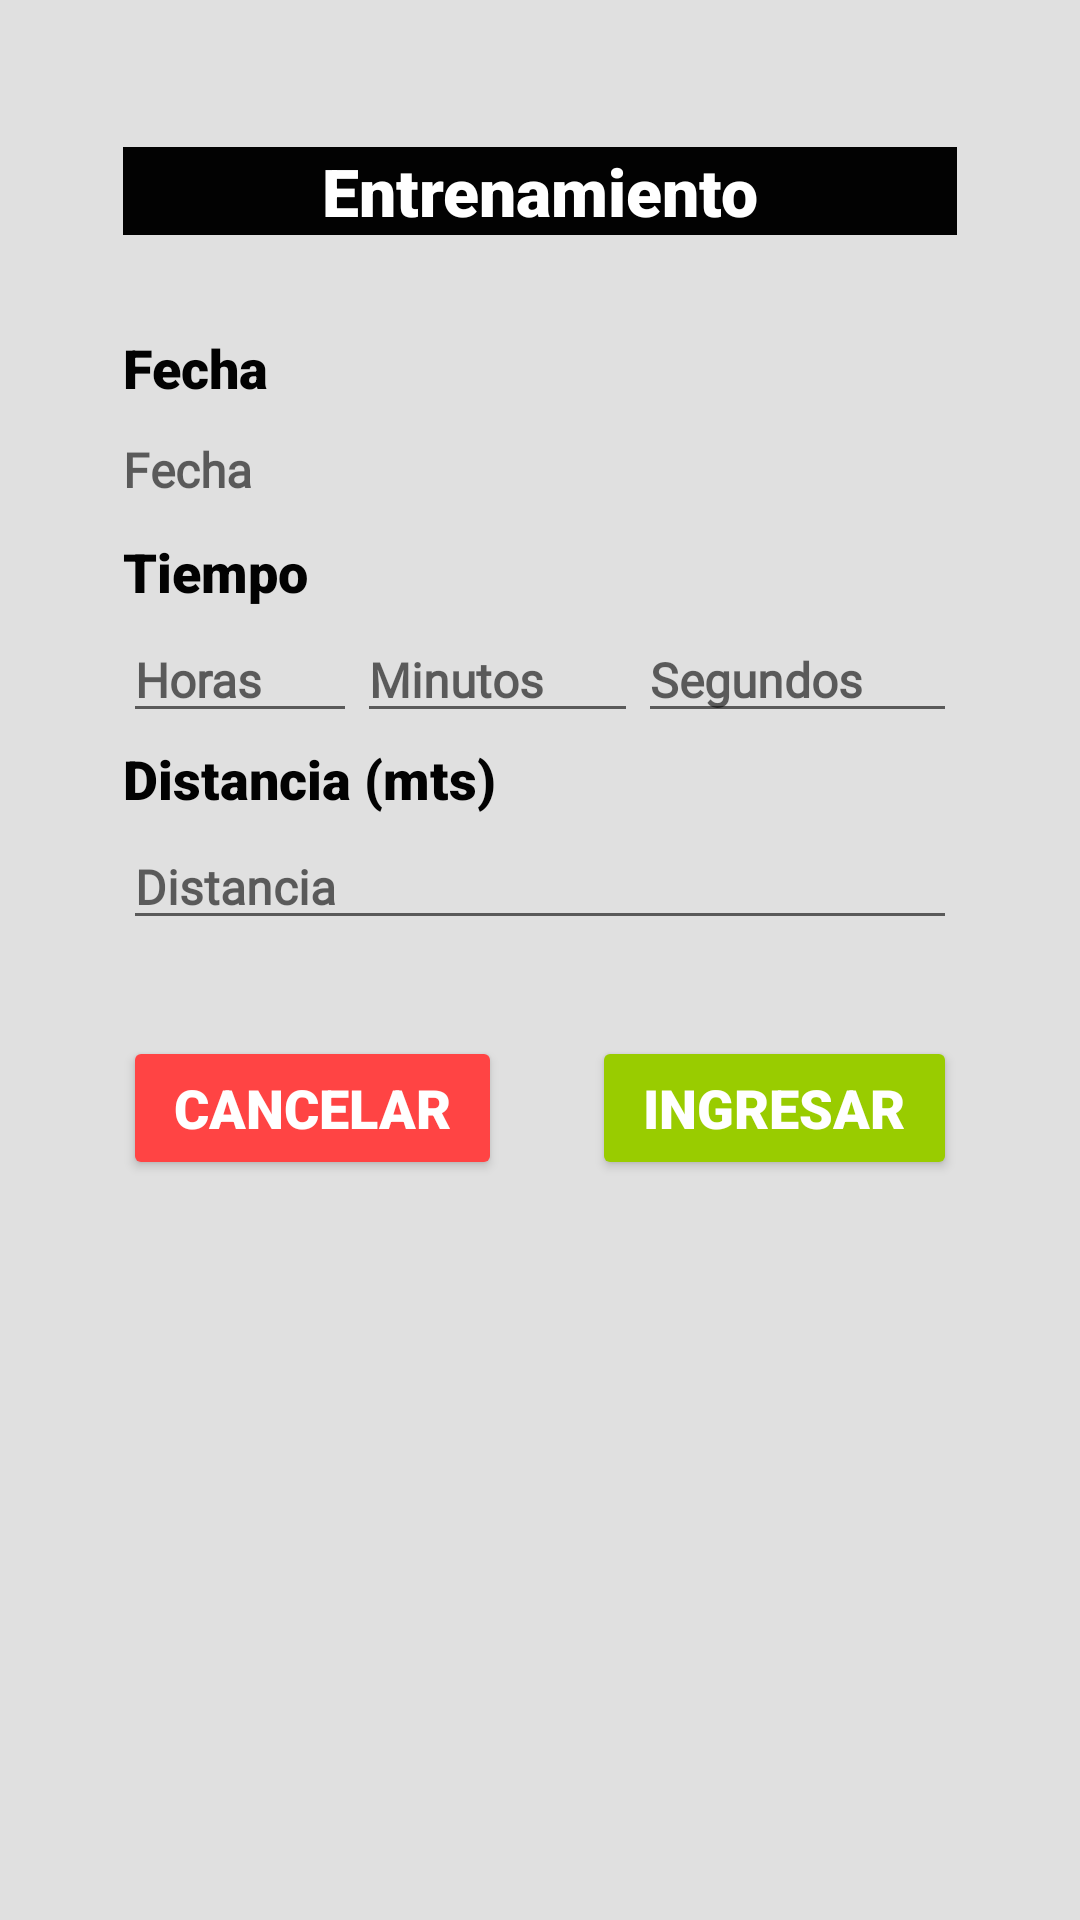

Android layout source for this screen:
<!-- AndroidManifest.xml: application theme AppTheme -->
<!-- res/layout/dialog_entreno.xml -->
<?xml version="1.0" encoding="utf-8"?>
<LinearLayout xmlns:android="http://schemas.android.com/apk/res/android"
    xmlns:tools="http://schemas.android.com/tools"
    android:layout_width="match_parent"
    android:layout_height="match_parent"
    android:background="@color/secondaryColor2"
    android:orientation="vertical"
    android:padding="25dp">

    <TextView
        android:id="@+id/titulo_entreno"
        android:layout_width="match_parent"
        android:layout_height="wrap_content"
        android:layout_marginStart="16dp"
        android:layout_marginTop="24dp"
        android:layout_marginEnd="16dp"
        android:layout_marginBottom="32dp"
        android:autofillHints=""
        android:background="#020202"
        android:ems="10"
        android:fontFamily="sans-serif-black"
        android:foregroundTint="#2196F3"
        android:inputType="none"
        android:shadowColor="#FFFFFF"
        android:text="@string/entreno_nuevo"
        android:textAlignment="center"
        android:textColor="#FFFFFF"
        android:textSize="22sp"
        android:textStyle="bold"
        tools:ignore="TextViewEdits" />

    <TextView
        android:id="@+id/tv_KmNadadosTotalTitulo"
        android:layout_width="match_parent"
        android:layout_height="wrap_content"
        android:layout_marginStart="16dp"
        android:layout_marginEnd="16dp"
        android:layout_marginBottom="3dp"
        android:fontFamily="sans-serif-black"
        android:text="@string/fechaEntreno"
        android:textColor="#020202"
        android:textSize="18sp"
        android:textStyle="bold" />

    <TextView
        android:id="@+id/textViewFecha"
        android:layout_width="match_parent"
        android:layout_height="wrap_content"
        android:layout_marginStart="16dp"
        android:layout_marginEnd="16dp"
        android:layout_marginBottom="3dp"
        android:autofillHints=""
        android:fontFamily="@font/amaranth"
        android:hint="@string/fecha_dialog"
        android:inputType="none"
        android:paddingTop="8dp"
        android:paddingBottom="8dp"
        android:textColor="#2962FF"
        android:textSize="16sp"
        android:textStyle="bold" />

    <TextView
        android:id="@+id/tv_mediaMinPorKmTitulo"
        android:layout_width="match_parent"
        android:layout_height="wrap_content"
        android:layout_marginStart="16dp"
        android:layout_marginEnd="16dp"
        android:layout_marginBottom="3dp"
        android:fontFamily="sans-serif-black"
        android:text="@string/tiempoEntreno"
        android:textColor="#020202"
        android:textSize="18sp"
        android:textStyle="bold" />

    <LinearLayout
        android:layout_width="match_parent"
        android:layout_height="wrap_content"
        android:layout_marginStart="16dp"
        android:layout_marginEnd="16dp"
        android:layout_marginBottom="3dp"
        android:orientation="horizontal">

        <EditText
            android:id="@+id/edTxtHoras"
            android:layout_width="wrap_content"
            android:layout_height="wrap_content"
            android:layout_weight="1"
            android:autofillHints=""
            android:fontFamily="@font/amaranth"
            android:hint="@string/horasHint"
            android:inputType="number"
            android:textColor="#2962FF"
            android:textSize="16sp"
            android:textStyle="bold" />

        <EditText
            android:id="@+id/edTxtMinutos"
            android:layout_width="wrap_content"
            android:layout_height="wrap_content"
            android:layout_weight="1"
            android:autofillHints=""
            android:fontFamily="@font/amaranth"
            android:hint="@string/minutosHint"
            android:inputType="number"
            android:textColor="#2962FF"
            android:textSize="16sp"
            android:textStyle="bold" />

        <EditText
            android:id="@+id/edTxtSegundos"
            android:layout_width="wrap_content"
            android:layout_height="wrap_content"
            android:layout_weight="1"
            android:autofillHints=""
            android:fontFamily="@font/amaranth"
            android:hint="@string/segundosHint"
            android:inputType="number"
            android:textColor="#2962FF"
            android:textSize="16sp"
            android:textStyle="bold" />
    </LinearLayout>

    <TextView
        android:id="@+id/tV_Distancia"
        android:layout_width="match_parent"
        android:layout_height="wrap_content"
        android:layout_marginStart="16dp"
        android:layout_marginEnd="16dp"
        android:layout_marginBottom="3dp"
        android:fontFamily="sans-serif-black"
        android:text="@string/distancia_mtsEntreno"
        android:textColor="#020202"
        android:textSize="18sp"
        android:textStyle="bold" />

    <EditText
        android:id="@+id/edTxtDistancia"
        android:layout_width="match_parent"
        android:layout_height="wrap_content"
        android:layout_marginStart="16dp"
        android:layout_marginEnd="16dp"
        android:layout_marginBottom="32dp"
        android:autofillHints=""
        android:fontFamily="@font/amaranth"
        android:hint="@string/distanciaHint"
        android:inputType="number"
        android:textColor="#2962FF"
        android:textSize="16sp"
        android:textStyle="bold" />

    <LinearLayout
        android:layout_width="match_parent"
        android:layout_height="wrap_content"
        android:layout_marginStart="16dp"
        android:layout_marginEnd="16dp"
        android:orientation="horizontal">

        <Button
            android:id="@+id/btn_Cancel"
            android:layout_width="wrap_content"
            android:layout_height="wrap_content"
            android:layout_weight="1"
            android:backgroundTint="@android:color/holo_red_light"
            android:fontFamily="sans-serif-black"
            android:onClick="onClickButtonCancelar"
            android:text="@string/cancelarEntreno"
            android:textColor="@android:color/white"
            android:textSize="18sp" />

        <Space
            android:layout_width="30dp"
            android:layout_height="match_parent" />

        <Button
            android:id="@+id/btn_Eliminar"
            android:layout_width="wrap_content"
            android:layout_height="wrap_content"
            android:layout_weight="1"
            android:backgroundTint="@android:color/holo_green_light"
            android:fontFamily="sans-serif-black"
            android:onClick="onClickButtonAceptar"
            android:text="@string/ingresarEntreno"
            android:textColor="@android:color/white"
            android:textSize="18sp" />
    </LinearLayout>

</LinearLayout>
<!-- resources referenced by this layout -->
<resources>
  <color name="secondaryColor2">#e0e0e0</color>
  <string name="cancelarEntreno">Cancelar</string>
  <string name="distanciaHint">Distancia</string>
  <string name="distancia_mtsEntreno">Distancia (mts)</string>
  <string name="entreno_nuevo">Entrenamiento</string>
  <string name="fechaEntreno">Fecha</string>
  <string name="fecha_dialog">Fecha</string>
  <string name="horasHint">Horas</string>
  <string name="ingresarEntreno">Ingresar</string>
  <string name="minutosHint">Minutos</string>
  <string name="segundosHint">Segundos</string>
  <string name="tiempoEntreno">Tiempo</string>
  <style name="AppTheme" parent="Theme.AppCompat.Light.DarkActionBar">
          
          <item name="colorPrimary">@color/colorPrimary</item>
          <item name="colorPrimaryDark">@color/colorPrimaryDark</item>
          <item name="colorAccent">@color/colorAccent</item>
          <item name="actionBarStyle">@style/ActionBarStyle</item>
      </style>
  <color name="colorPrimary">#e53935</color>
  <color name="colorPrimaryDark">#ab000d</color>
  <color name="colorAccent">#ff6f60</color>
  <style name="ActionBarStyle" parent="Widget.AppCompat.ActionBar">
          <item name="titleTextStyle">@style/ActionBarTitleTextStyle</item>
          <item name="background">@color/colorPrimary</item>
      </style>
  <style name="ActionBarTitleTextStyle" parent="TextAppearance.AppCompat.Widget.ActionBar.Title">
          <item name="android:layout_gravity">center</item>
          
          <item name="android:fontFamily">@font/baloo</item>
          <item name="android:textSize">24sp</item>
          <item name="android:textColor">#FFFFFF</item>
      </style>
</resources>
